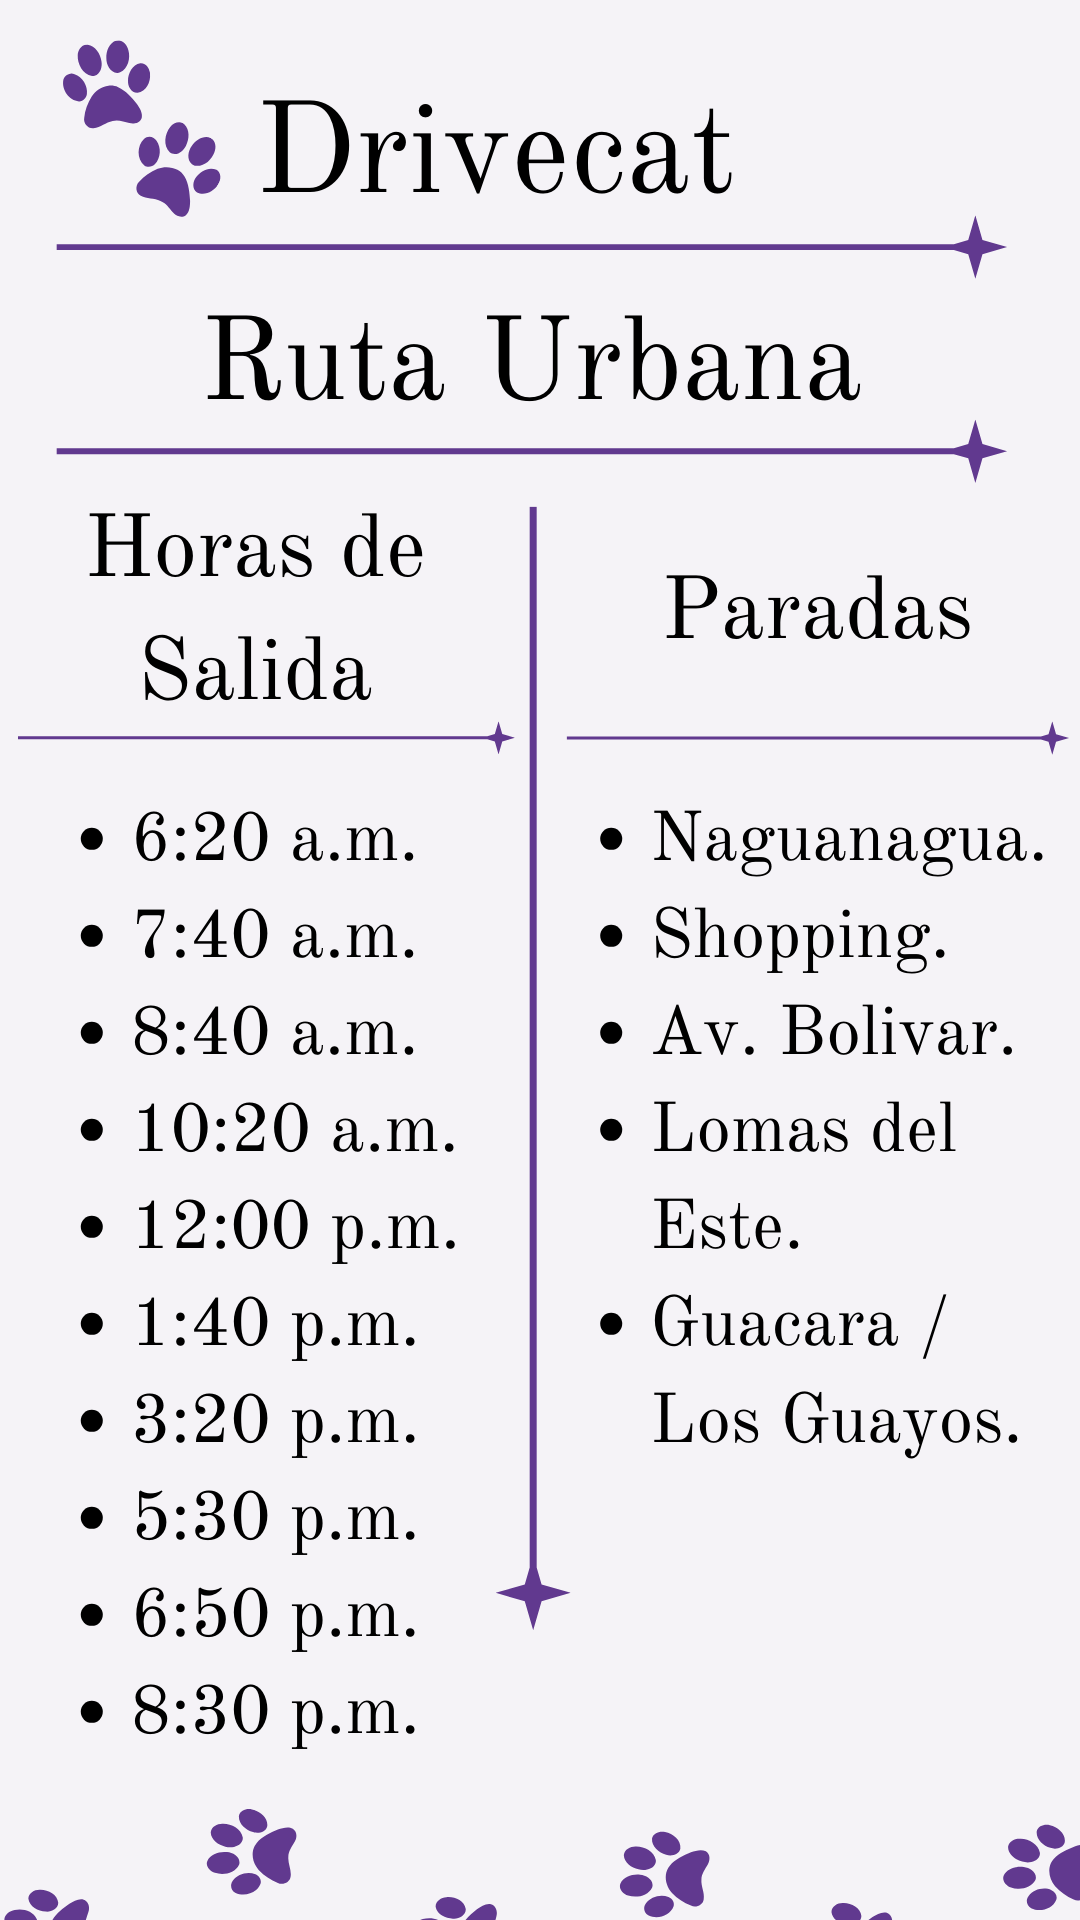

Android layout source for this screen:
<!-- AndroidManifest.xml: application theme Theme.Drivecat -->
<!-- res/layout/activity_ruta_urbana.xml -->
<?xml version="1.0" encoding="utf-8"?>
<androidx.constraintlayout.widget.ConstraintLayout xmlns:android="http://schemas.android.com/apk/res/android"
    xmlns:app="http://schemas.android.com/apk/res-auto"
    xmlns:tools="http://schemas.android.com/tools"
    android:layout_width="match_parent"
    android:layout_height="match_parent"
    android:background="@drawable/ruta_urbana"
    tools:context=".adiciones.RutaUrbanaActivity">

</androidx.constraintlayout.widget.ConstraintLayout>
<!-- resources referenced by this layout -->
<resources>
  <!-- drawable ruta_urbana: png bitmap (drawable, 228210 bytes) -->
  <style name="Theme.Drivecat" parent="Base.Theme.Drivecat" />
  <style name="Base.Theme.Drivecat" parent="Theme.Material3.DayNight.NoActionBar">
          
          
      </style>
</resources>
